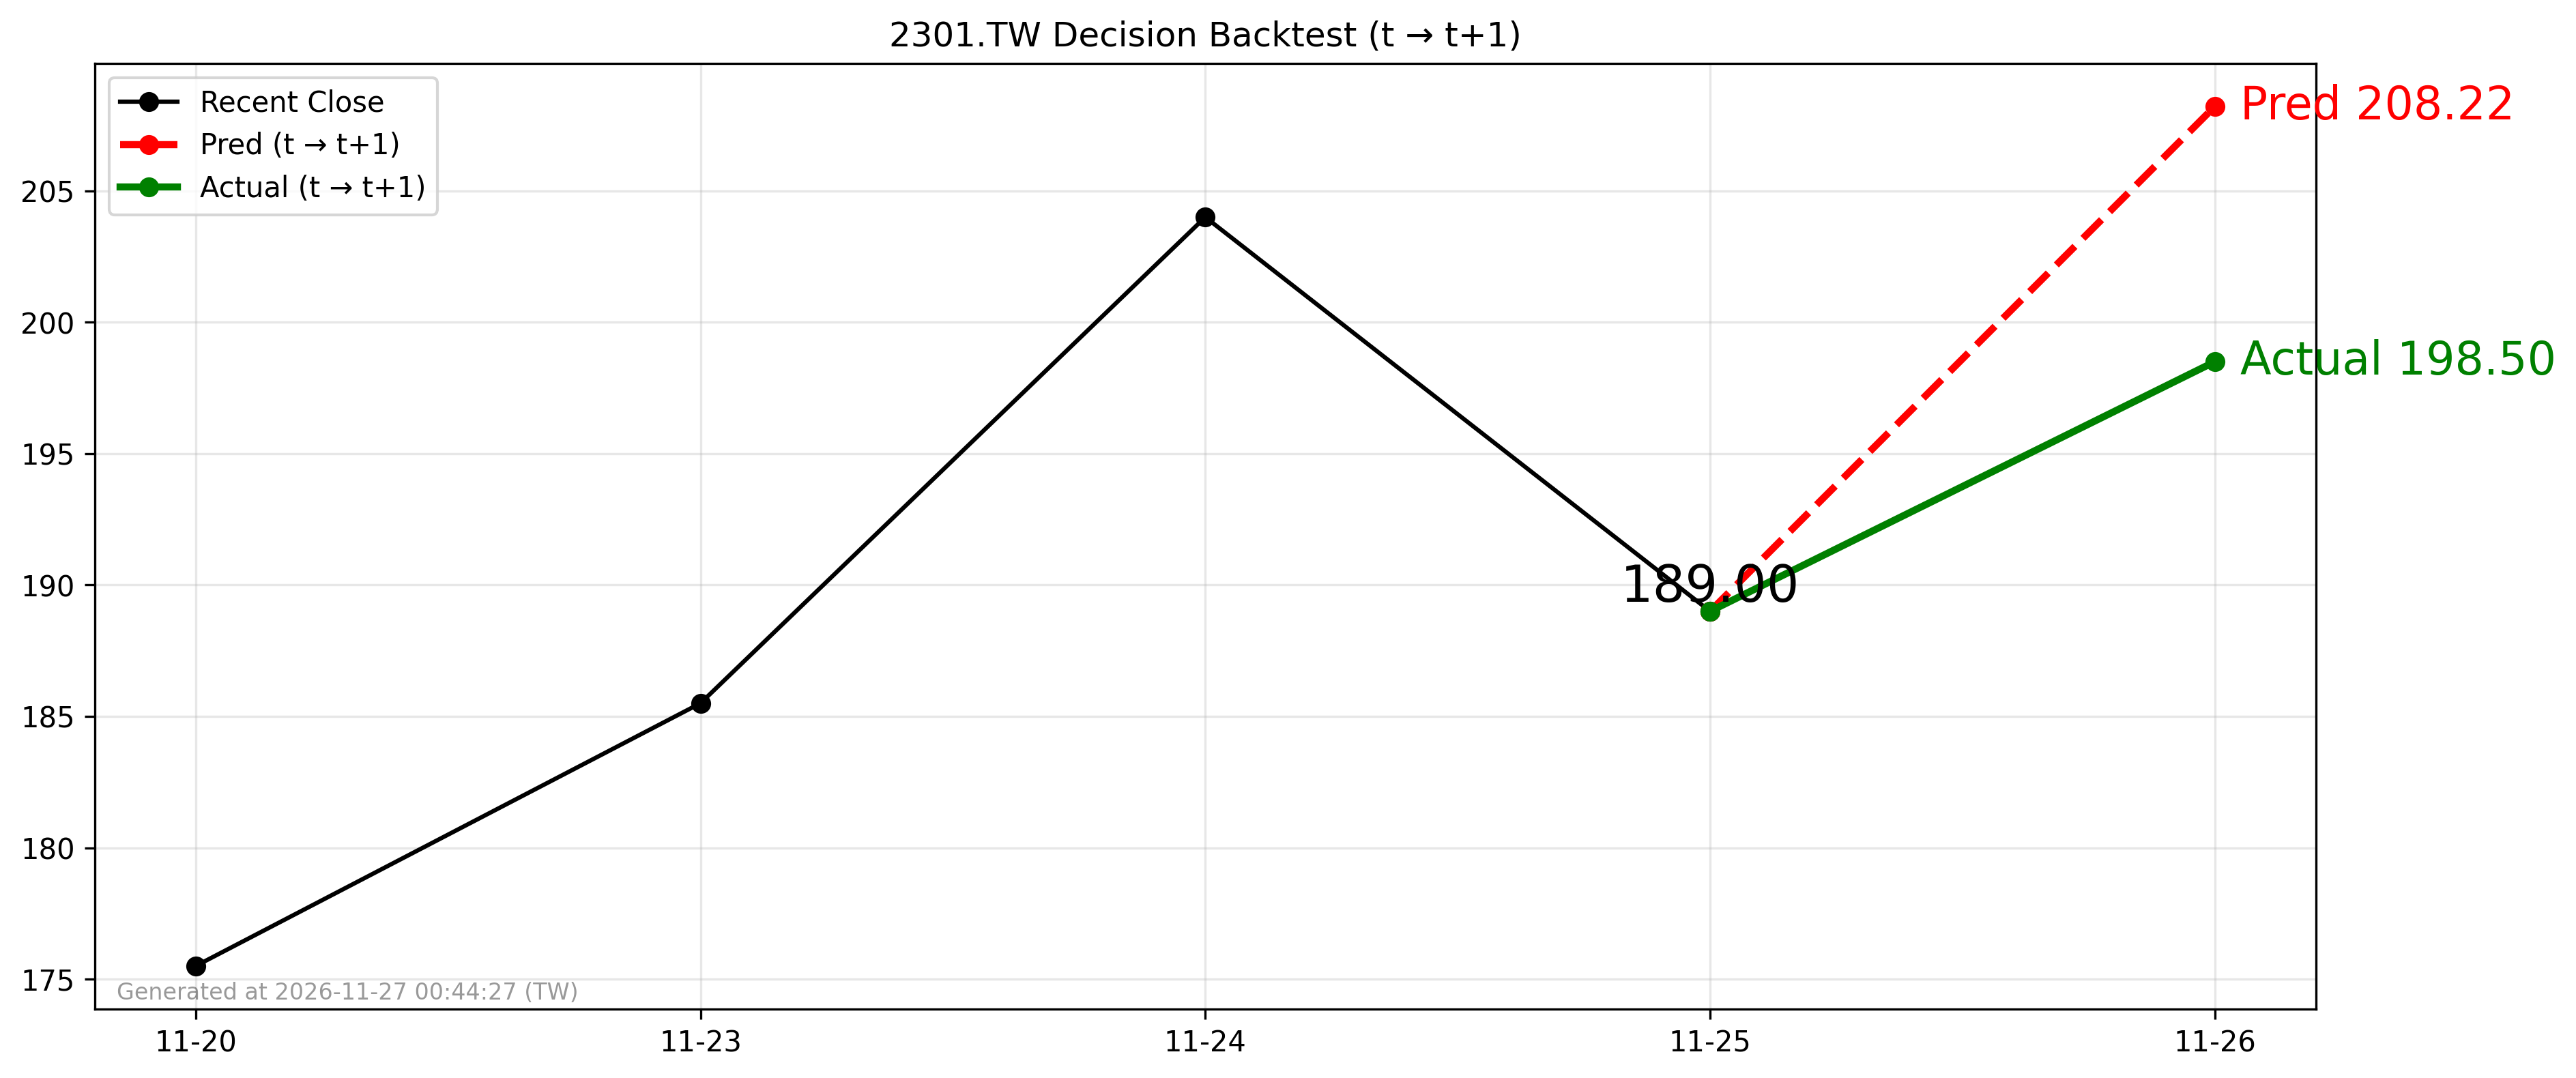

The table this chart was drawn from, first rows:
forecast_date, decision_day, close_t, pred_t1, actual_t1, direction_pred, direction_actual
2026-11-25, 2026-11-25, 189.0, 208.2, 198.5, 1, 1
